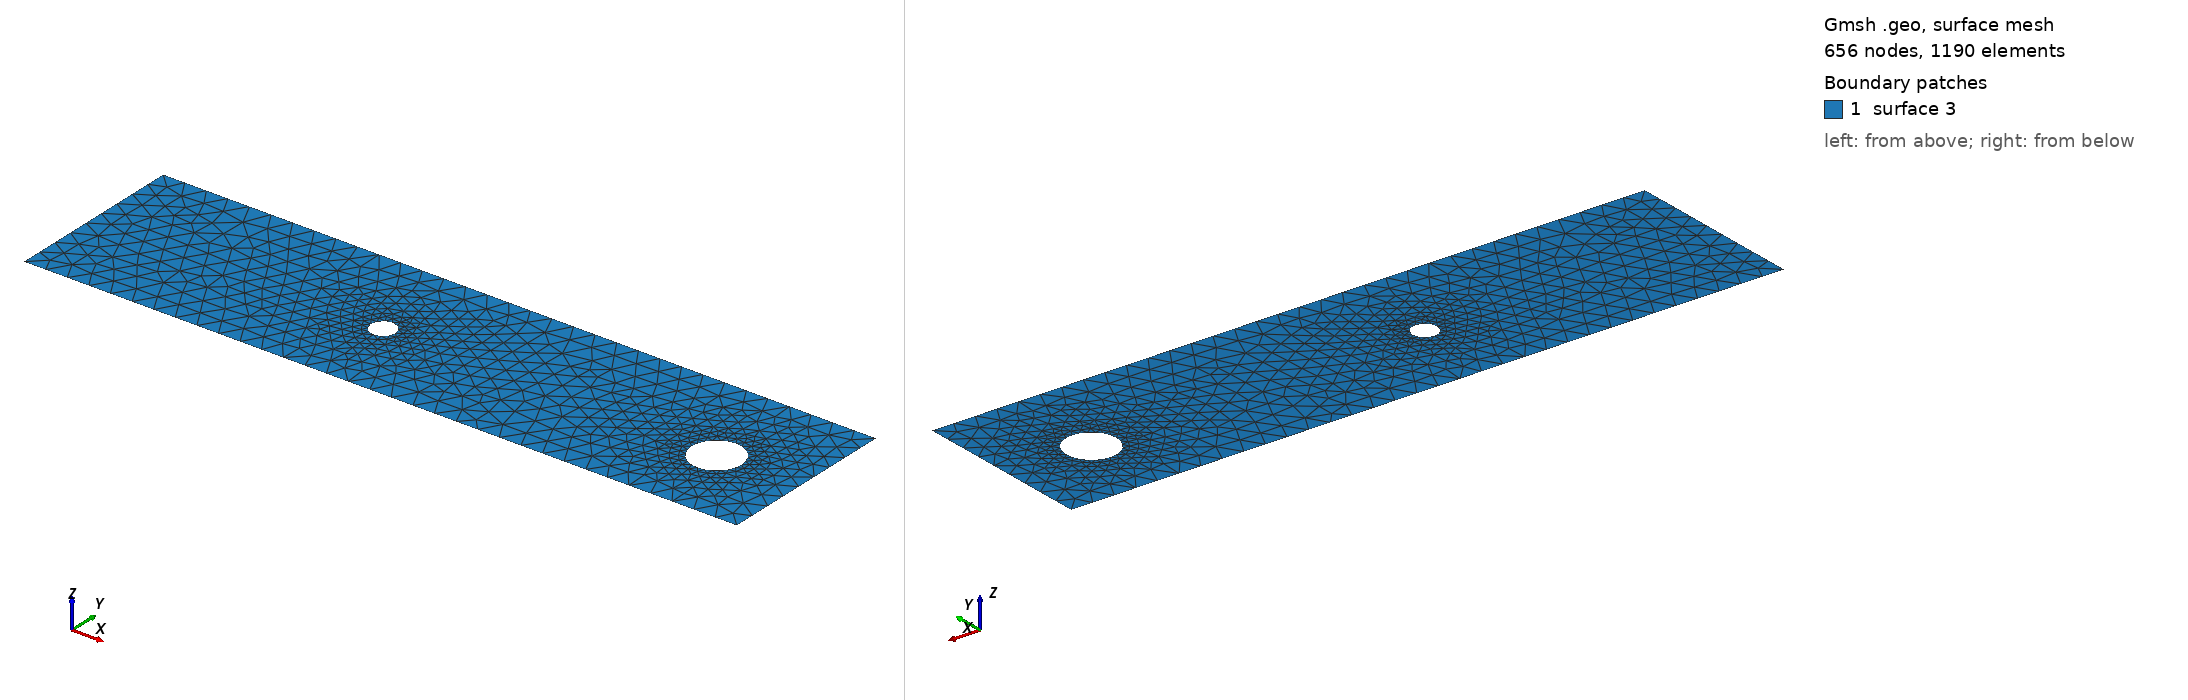

Gmsh geometry script, surface-meshed: 656 nodes, 1190 surface elements. Boundary patches (legend numbers): 1 surface 3. Left view from above one corner, right view from below the opposite corner. The script declares no physical surfaces, so the legend lists its geometric surfaces. The drawing asked Gmsh for element sizes between 1% and 20% of the model's largest extent; the script's own settings can give other sizes.

=== cad_298.geo (drawn) ===
//+
SetFactory("OpenCASCADE");
//+
Point(1) = {0.034649, -3.499705, 0.000000, 1.000000};
//+
Point(2) = {32.492497, -3.499705, 0.000000, 1.000000};
//+
Point(3) = {32.492497, 4.738058, 0.000000, 1.000000};
//+
Point(4) = {0.034649, 4.738058, 0.000000, 1.000000};
//+
Line(1) = {4, 1};
//+
Line(2) = {1, 2};
//+
Line(3) = {2, 3};
//+
Line(4) = {3, 4};
//+
Curve Loop(1) = {1, 2, 3, 4};
//+
Point(6) = {13.933359, 0.417561, 0.000000, 0.056098};
//+
Point(5) = {13.372380, 0.417561, 0.000000, 0.056098};
//+
Point(7) = {13.091891, 0.903383, 0.000000, 0.056098};
//+
Point(8) = {13.091891, -0.068261, 0.000000, 0.056098};
//+
Point(10) = {29.844671, 0.212650, 0.000000, 0.113075};
//+
Point(9) = {28.713917, 0.212650, 0.000000, 0.113075};
//+
Point(11) = {28.148540, 1.191912, 0.000000, 0.113075};
//+
Point(12) = {28.148540, -0.766612, 0.000000, 0.113075};
//+
Ellipse(5) = {6, 5, 7, 7};
//+
Ellipse(6) = {7, 5, 8, 8};
//+
Ellipse(7) = {8, 5, 6, 6};
//+
Curve Loop(2) = {5, 6, 7};
//+
Ellipse(8) = {10, 9, 11, 11};
//+
Ellipse(9) = {11, 9, 12, 12};
//+
Ellipse(10) = {12, 9, 10, 10};
//+
Curve Loop(3) = {8, 9, 10};
//+
Plane Surface(3) = {1, 2, 3};
//+
Physical Curve("INFLOW", 100) = {1};
//+
Physical Curve("OUTFLOW", 101) = {3};
//+
Physical Curve("WALL_BOUNDARY", 102) = {2, 4};
//+
Physical Curve("OBSTACLE", 103) = {5, 6, 7, 8, 9, 10};
